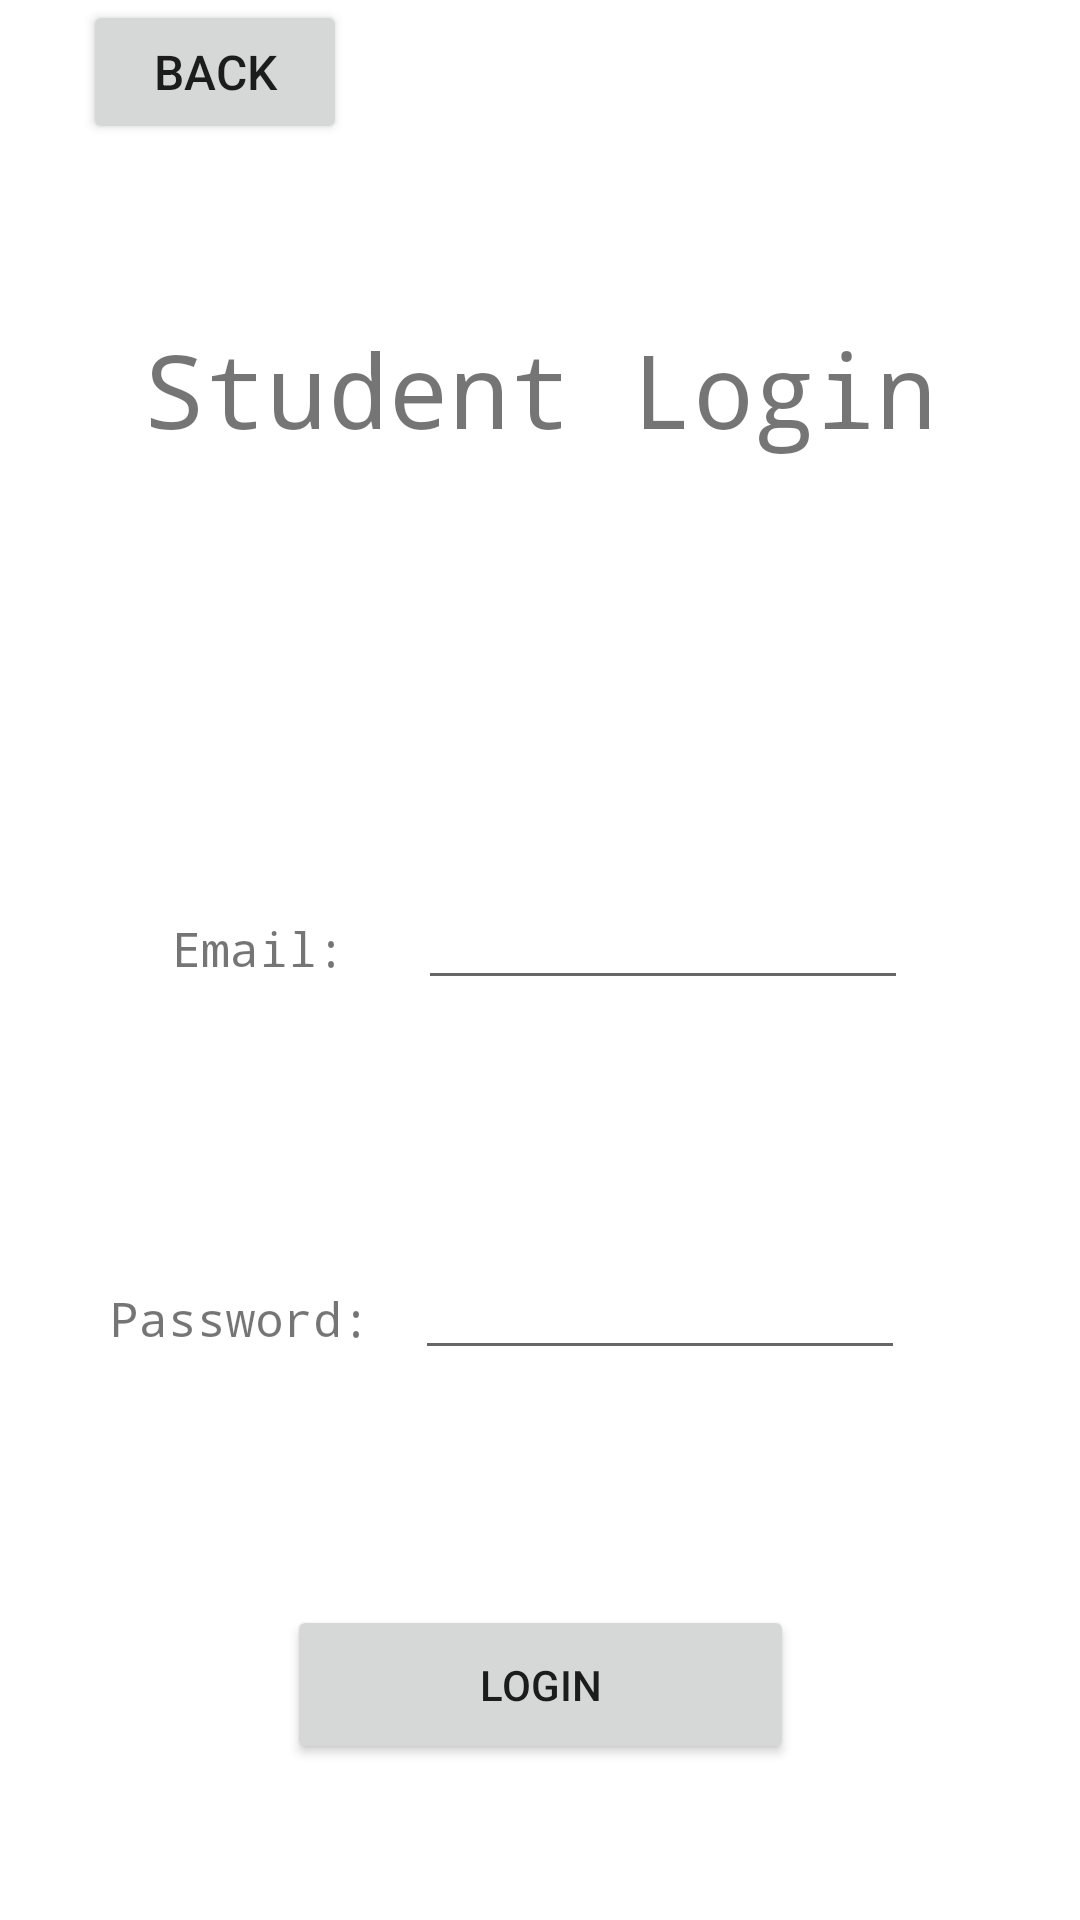

Reconstruct the res/layout file that produces this screen, plus the resources it refers to.
<!-- AndroidManifest.xml: application theme Theme.MoblieDevelopmentCW1 -->
<!-- res/layout/activity_student_login.xml -->
<?xml version="1.0" encoding="utf-8"?>
<androidx.constraintlayout.widget.ConstraintLayout xmlns:android="http://schemas.android.com/apk/res/android"
    xmlns:app="http://schemas.android.com/apk/res-auto"
    xmlns:tools="http://schemas.android.com/tools"
    android:layout_width="match_parent"
    android:layout_height="match_parent">

    <TextView
        android:id="@+id/studentLoginTitle"
        android:layout_width="wrap_content"
        android:layout_height="wrap_content"
        android:fontFamily="monospace"
        android:text="Student Login"
        android:textSize="34sp"
        app:layout_constraintBottom_toBottomOf="parent"
        app:layout_constraintEnd_toEndOf="parent"
        app:layout_constraintStart_toStartOf="parent"
        app:layout_constraintTop_toTopOf="parent"
        app:layout_constraintVertical_bias="0.18" />

    <EditText
        android:id="@+id/studentLoginPasswordInputfield"
        android:layout_width="wrap_content"
        android:layout_height="wrap_content"
        android:ems="10"
        android:fontFamily="monospace"
        android:inputType="textPassword"
        android:textSize="14sp"
        app:layout_constraintBottom_toBottomOf="parent"
        app:layout_constraintEnd_toEndOf="parent"
        app:layout_constraintHorizontal_bias="0.704"
        app:layout_constraintStart_toStartOf="parent"
        app:layout_constraintTop_toBottomOf="@+id/studentLoginEmailInputField"
        app:layout_constraintVertical_bias="0.323" />

    <TextView
        android:id="@+id/studentLoginEmailTitle"
        android:layout_width="wrap_content"
        android:layout_height="wrap_content"
        android:fontFamily="monospace"
        android:text="Email:"
        android:textSize="16sp"
        app:layout_constraintBottom_toBottomOf="@+id/studentLoginEmailInputField"
        app:layout_constraintEnd_toStartOf="@+id/studentLoginEmailInputField"
        app:layout_constraintHorizontal_bias="0.703"
        app:layout_constraintStart_toStartOf="parent"
        app:layout_constraintTop_toTopOf="@+id/studentLoginEmailInputField"
        app:layout_constraintVertical_bias="0.555" />

    <EditText
        android:id="@+id/studentLoginEmailInputField"
        android:layout_width="wrap_content"
        android:layout_height="wrap_content"
        android:ems="10"
        android:fontFamily="monospace"
        android:inputType="text"
        android:textSize="14sp"
        app:layout_constraintBottom_toBottomOf="parent"
        app:layout_constraintEnd_toEndOf="parent"
        app:layout_constraintHorizontal_bias="0.708"
        app:layout_constraintStart_toStartOf="parent"
        app:layout_constraintTop_toBottomOf="@+id/studentLoginTitle"
        app:layout_constraintVertical_bias="0.321" />

    <TextView
        android:id="@+id/studentLoginPasswordTitle"
        android:layout_width="wrap_content"
        android:layout_height="wrap_content"
        android:fontFamily="monospace"
        android:text="Password:"
        android:textSize="16sp"
        app:layout_constraintBottom_toBottomOf="@+id/studentLoginPasswordInputfield"
        app:layout_constraintEnd_toStartOf="@+id/studentLoginPasswordInputfield"
        app:layout_constraintHorizontal_bias="0.715"
        app:layout_constraintStart_toStartOf="parent"
        app:layout_constraintTop_toTopOf="@+id/studentLoginPasswordInputfield"
        app:layout_constraintVertical_bias="0.555" />

    <Button
        android:id="@+id/studentLoginBtn"
        android:layout_width="169dp"
        android:layout_height="53dp"
        android:text="Login"
        app:layout_constraintBottom_toBottomOf="parent"
        app:layout_constraintEnd_toEndOf="parent"
        app:layout_constraintStart_toStartOf="parent"
        app:layout_constraintTop_toBottomOf="@+id/studentLoginTitle"
        app:layout_constraintVertical_bias="0.88" />

    <Button
        android:id="@+id/studentLoginPageBackToMainPageBtn"
        android:layout_width="wrap_content"
        android:layout_height="wrap_content"
        android:text="back"
        android:textSize="16sp"
        app:layout_constraintBottom_toTopOf="@+id/studentLoginTitle"
        app:layout_constraintEnd_toEndOf="parent"
        app:layout_constraintHorizontal_bias="0.102"
        app:layout_constraintStart_toStartOf="parent"
        app:layout_constraintTop_toTopOf="parent"
        app:layout_constraintVertical_bias="0.0" />


</androidx.constraintlayout.widget.ConstraintLayout>
<!-- resources referenced by this layout -->
<resources>
  <style name="Theme.MoblieDevelopmentCW1" parent="Theme.MaterialComponents.DayNight.DarkActionBar">
          
          <item name="colorPrimary">@color/purple_500</item>
          <item name="colorPrimaryVariant">@color/purple_700</item>
          <item name="colorOnPrimary">@color/white</item>
          
          <item name="colorSecondary">@color/teal_200</item>
          <item name="colorSecondaryVariant">@color/teal_700</item>
          <item name="colorOnSecondary">@color/black</item>
          
          <item name="android:statusBarColor">?attr/colorPrimaryVariant</item>
          
      </style>
  <color name="purple_500">#FF6200EE</color>
  <color name="purple_700">#3F15D6</color>
  <color name="white">#FFFFFFFF</color>
  <color name="teal_200">#3E14F8</color>
  <color name="teal_700">#0435E8</color>
  <color name="black">#FF000000</color>
</resources>
